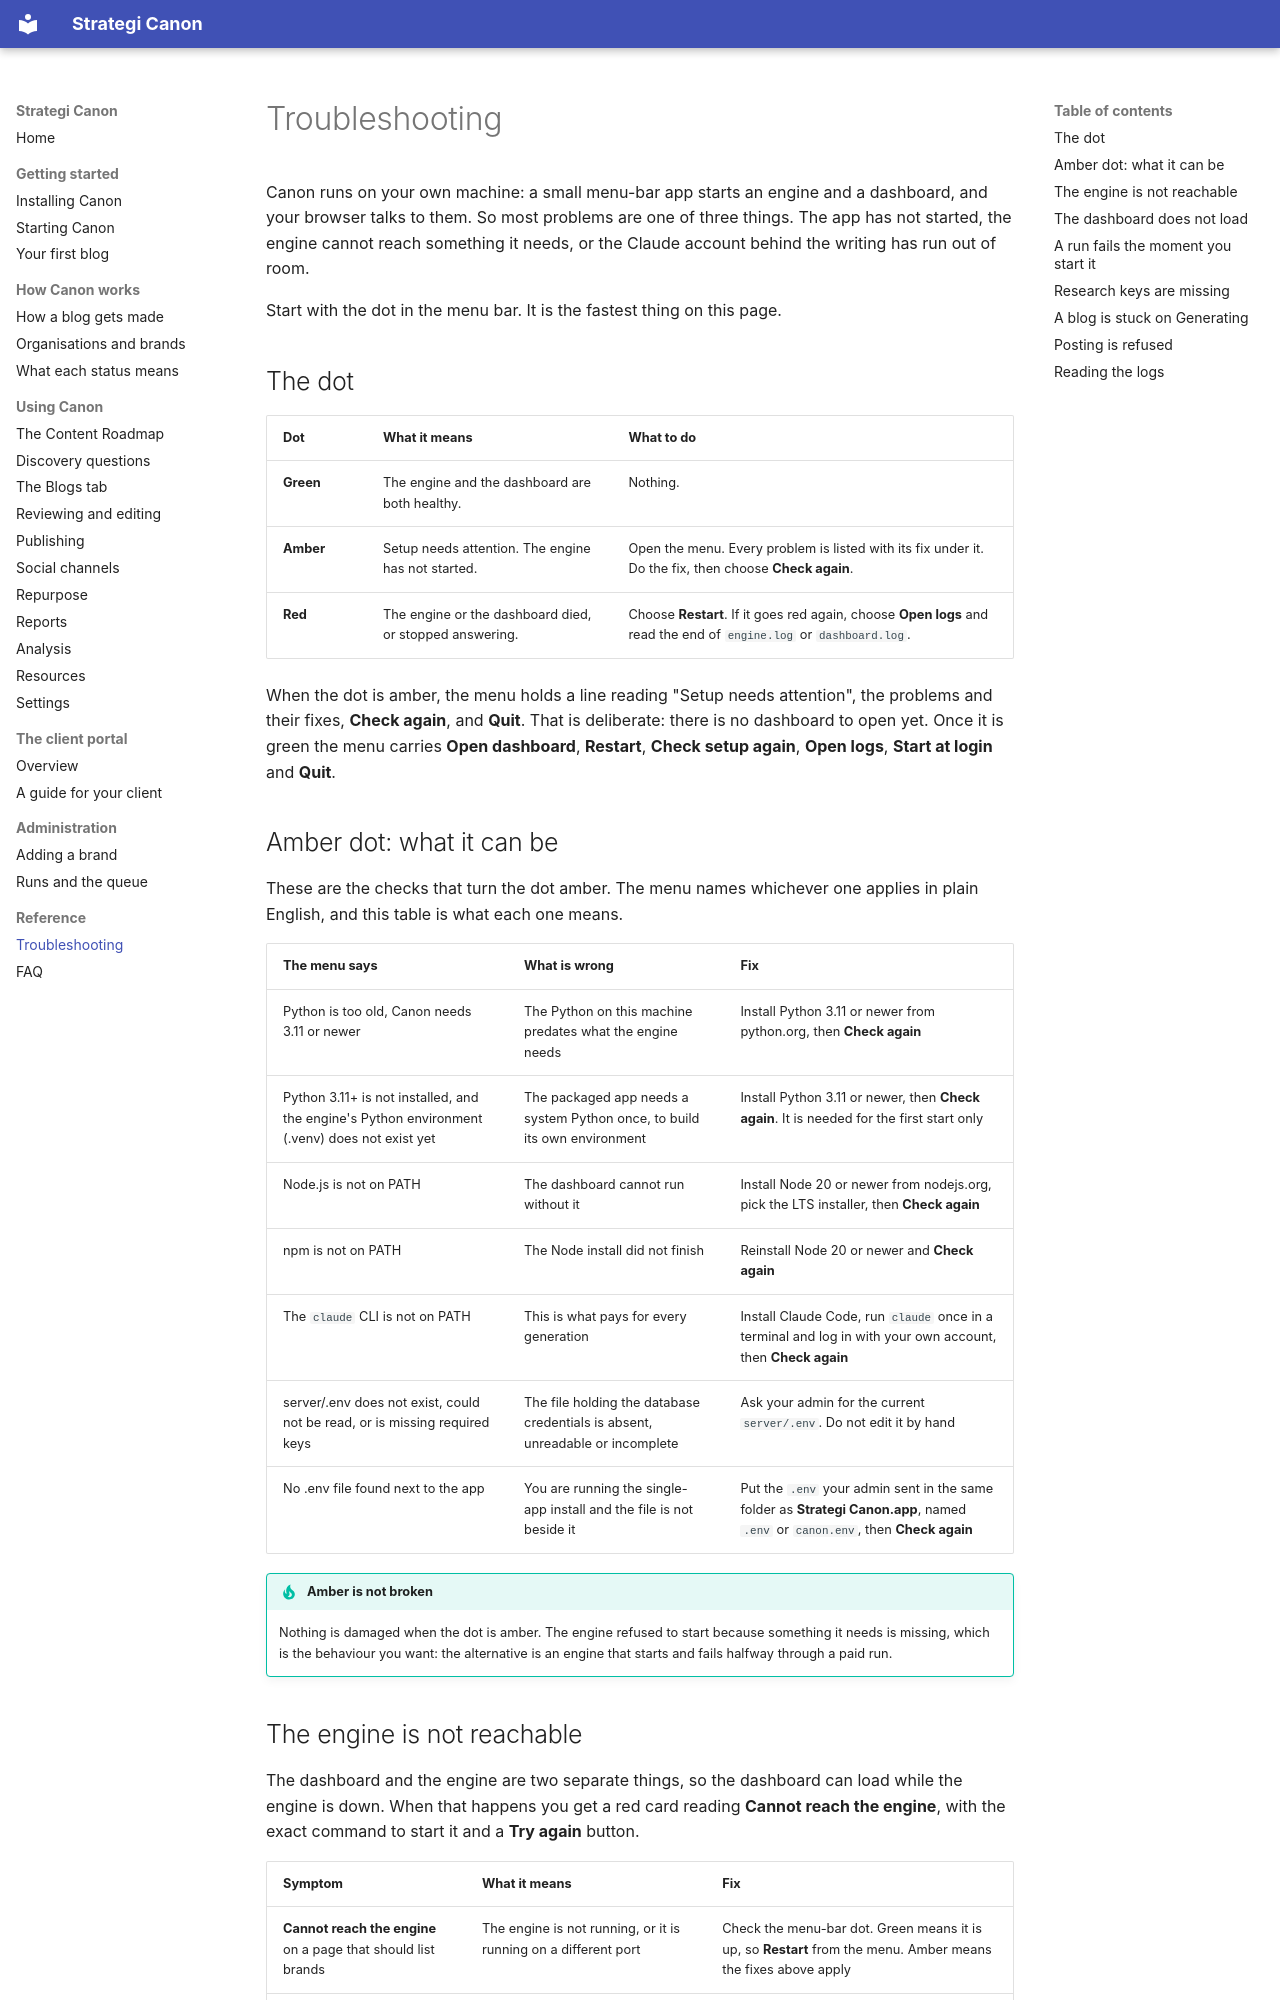

repository: Strategi-GEO/Canon · page: reference/troubleshooting/index.html · generator: mkdocs

# Troubleshooting

Canon runs on your own machine: a small menu-bar app starts an engine and a dashboard, and your browser talks to them. So most problems are one of three things. The app has not started, the engine cannot reach something it needs, or the Claude account behind the writing has run out of room.

Start with the dot in the menu bar. It is the fastest thing on this page.

## The dot

| Dot | What it means | What to do |
| --- | --- | --- |
| **Green** | The engine and the dashboard are both healthy. | Nothing. |
| **Amber** | Setup needs attention. The engine has not started. | Open the menu. Every problem is listed with its fix under it. Do the fix, then choose **Check again**. |
| **Red** | The engine or the dashboard died, or stopped answering. | Choose **Restart**. If it goes red again, choose **Open logs** and read the end of `engine.log` or `dashboard.log`. |

When the dot is amber, the menu holds a line reading "Setup needs attention", the problems and their fixes, **Check again**, and **Quit**. That is deliberate: there is no dashboard to open yet. Once it is green the menu carries **Open dashboard**, **Restart**, **Check setup again**, **Open logs**, **Start at login** and **Quit**.

## Amber dot: what it can be

These are the checks that turn the dot amber. The menu names whichever one applies in plain English, and this table is what each one means.

| The menu says | What is wrong | Fix |
| --- | --- | --- |
| Python is too old, Canon needs 3.11 or newer | The Python on this machine predates what the engine needs | Install Python 3.11 or newer from python.org, then **Check again** |
| Python 3.11+ is not installed, and the engine's Python environment (.venv) does not exist yet | The packaged app needs a system Python once, to build its own environment | Install Python 3.11 or newer, then **Check again**. It is needed for the first start only |
| Node.js is not on PATH | The dashboard cannot run without it | Install Node 20 or newer from nodejs.org, pick the LTS installer, then **Check again** |
| npm is not on PATH | The Node install did not finish | Reinstall Node 20 or newer and **Check again** |
| The `claude` CLI is not on PATH | This is what pays for every generation | Install Claude Code, run `claude` once in a terminal and log in with your own account, then **Check again** |
| server/.env does not exist, could not be read, or is missing required keys | The file holding the database credentials is absent, unreadable or incomplete | Ask your admin for the current `server/.env`. Do not edit it by hand |
| No .env file found next to the app | You are running the single-app install and the file is not beside it | Put the `.env` your admin sent in the same folder as **Strategi Canon.app**, named `.env` or `canon.env`, then **Check again** |

!!! tip "Amber is not broken"
    Nothing is damaged when the dot is amber. The engine refused to start because something it needs is missing, which is the behaviour you want: the alternative is an engine that starts and fails halfway through a paid run.
